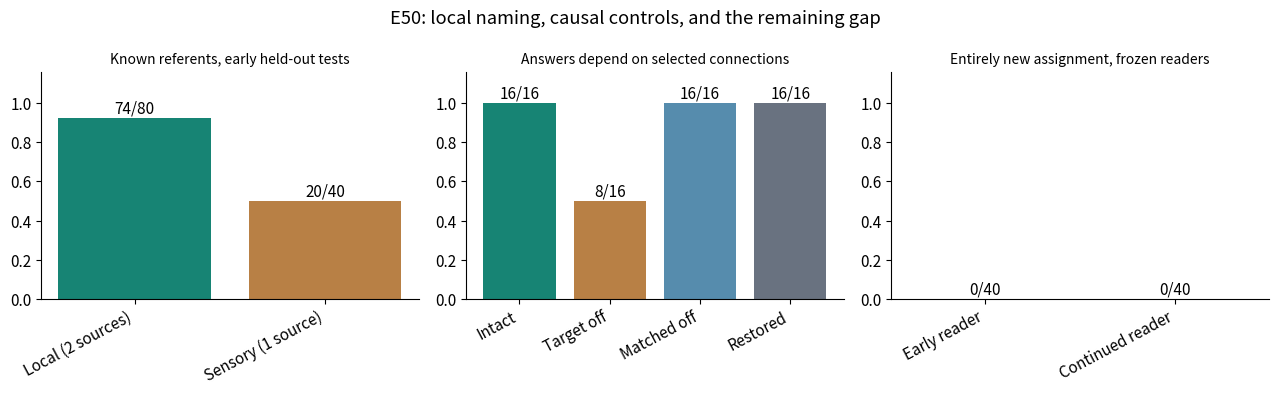

This figure's Python source: (Note: this script raises an exception after producing the figure.)
from pathlib import Path
import matplotlib
matplotlib.use('Agg')
import matplotlib.pyplot as plt

plt.rcParams.update({'font.size':11})
fig,axes=plt.subplots(1,3,figsize=(13,4))
sets=[(['Local (2 sources)','Sensory (1 source)'],[74/80,20/40],['74/80','20/40']),
      (['Intact','Target off','Matched off','Restored'],[1,.5,1,1],['16/16','8/16','16/16','16/16']),
      (['Early reader','Continued reader'],[0,0],['0/40','0/40'])]
titles=['Known referents, early held-out tests','Answers depend on selected connections','Entirely new assignment, frozen readers']
colors=['#178474','#b88045','#568cad','#697280']
for ax,(labels,values,counts),title in zip(axes,sets,titles):
    ax.bar(range(len(values)),values,color=colors[:len(values)])
    ax.set_xticks(range(len(values)),labels,rotation=28,ha='right');ax.set_ylim(0,1.16)
    ax.set_title(title,fontsize=10);ax.spines[['top','right']].set_visible(False)
    for i,(value,count) in enumerate(zip(values,counts)):ax.text(i,value+.025,count,ha='center')
fig.suptitle('E50: local naming, causal controls, and the remaining gap');fig.tight_layout()
fig.savefig(Path(__file__).with_name('outcomes.png'),dpi=160)
